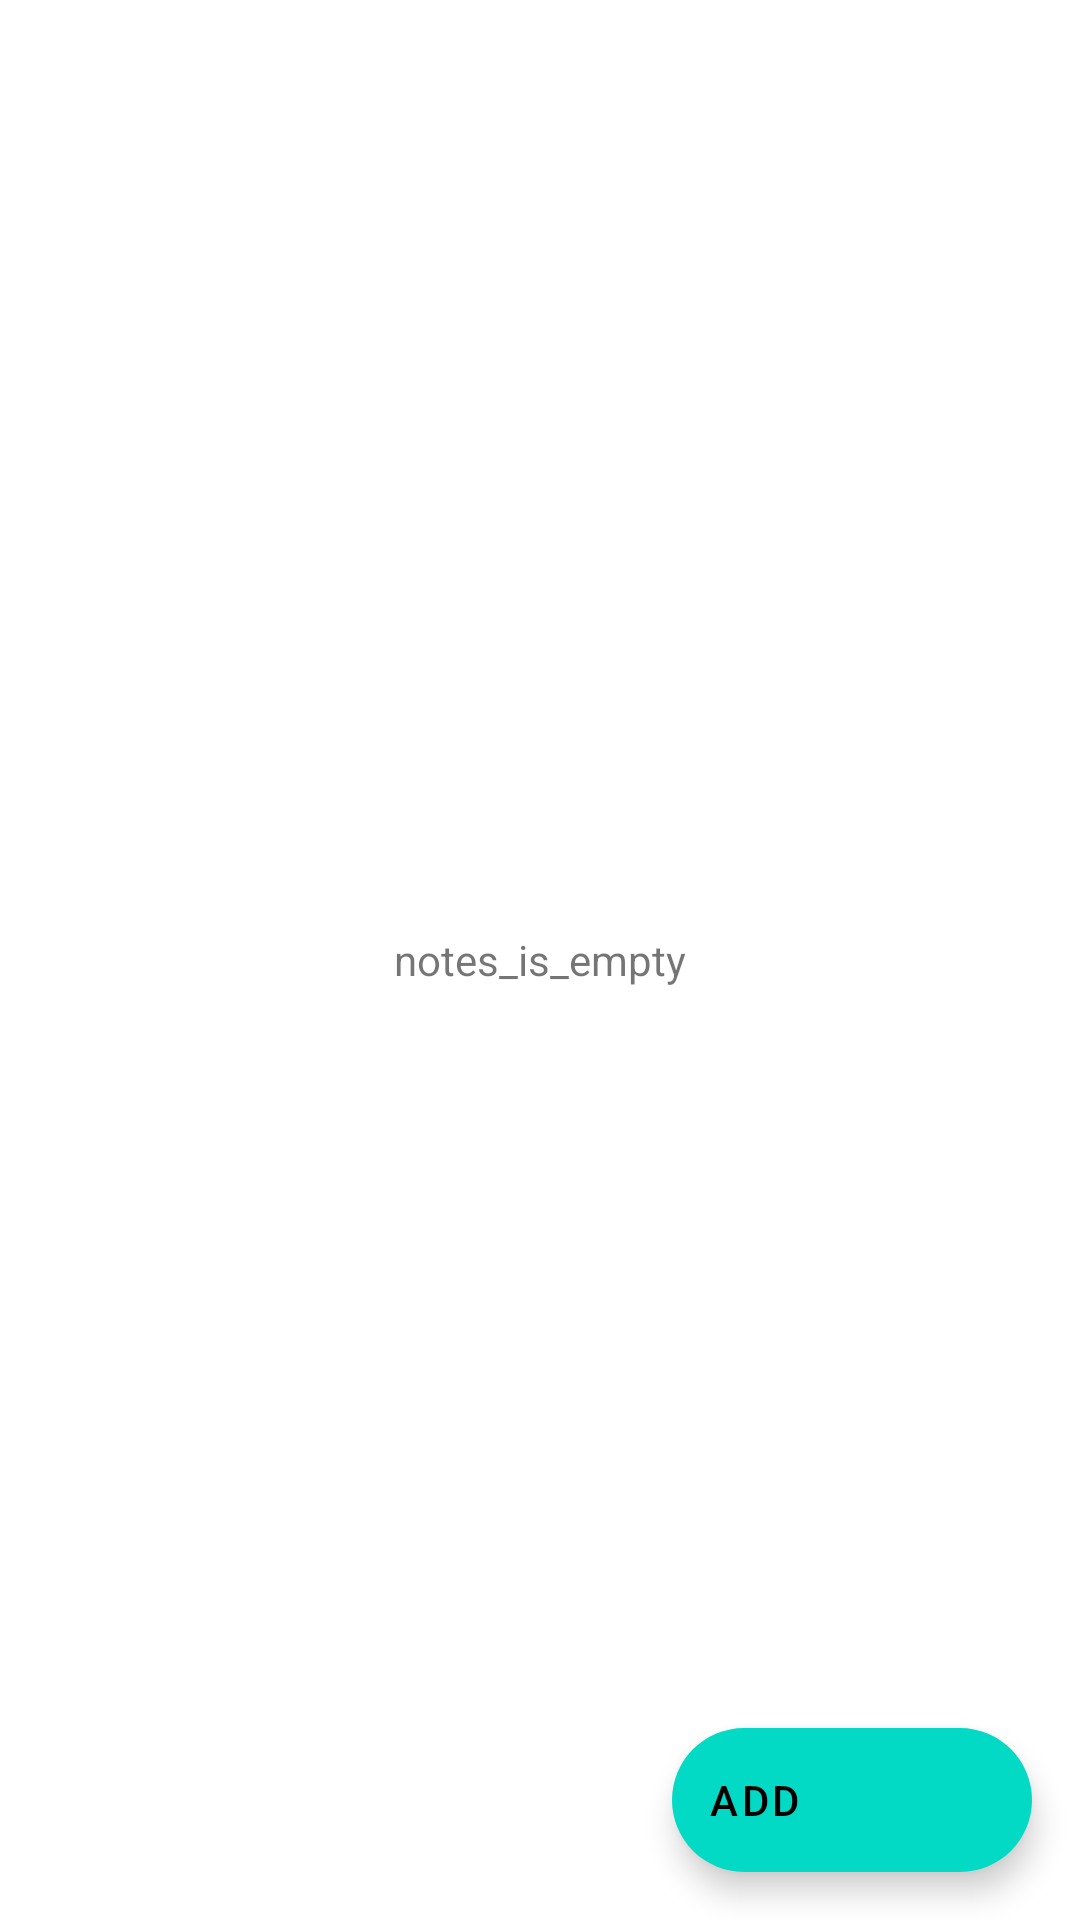

Produce the Android XML layout that renders to this screen, including the resource entries it uses.
<!-- AndroidManifest.xml: application theme Theme.Homework_6_msv_ver3 -->
<!-- res/layout/activity_main.xml -->
<?xml version="1.0" encoding="utf-8"?>
<FrameLayout
    xmlns:app="http://schemas.android.com/apk/res-auto"
    xmlns:android="http://schemas.android.com/apk/res/android"
    xmlns:tools="http://schemas.android.com/tools"
    android:layout_width="match_parent"
    android:layout_height="match_parent"
    tools:context=".MainActivity">
    <TextView
        android:id="@+id/tvNotesIsEmpty"
        android:layout_width="match_parent"
        android:layout_height="match_parent"
        android:text="@string/notes_is_empty"
        android:gravity="center"
        />
    <androidx.recyclerview.widget.RecyclerView
        android:id="@+id/rvNotesList"
        android:layout_width="match_parent"
        android:layout_height="match_parent"
        android:scrollbars="vertical"
        app:layoutManager="androidx.recyclerview.widget.LinearLayoutManager"
        />

    <com.google.android.material.floatingactionbutton.ExtendedFloatingActionButton
        android:id="@+id/fabButton"
        android:layout_width="wrap_content"
        android:layout_height="wrap_content"
        android:layout_gravity="bottom|right"
        android:layout_margin="16dp"
        android:text="@string/add" />
</FrameLayout>
<!-- resources referenced by this layout -->
<resources>
  <string name="add">Add</string>
  <string name="notes_is_empty">notes_is_empty</string>
  <style name="Theme.Homework_6_msv_ver3" parent="Theme.MaterialComponents.DayNight.DarkActionBar">
          
          <item name="colorPrimary">@color/purple_500</item>
          <item name="colorPrimaryVariant">@color/purple_700</item>
          <item name="colorOnPrimary">@color/white</item>
          
          <item name="colorSecondary">@color/teal_200</item>
          <item name="colorSecondaryVariant">@color/teal_700</item>
          <item name="colorOnSecondary">@color/black</item>
          
          <item name="android:statusBarColor" tools:targetApi="l">?attr/colorPrimaryVariant</item>
          
      </style>
  <!-- not gathered from this repository: default colours our renderer supplied (Android Studio template values) -->
  <color name="purple_500">#FF6200EE</color>
  <color name="purple_700">#FF3700B3</color>
  <color name="teal_200">#FF03DAC5</color>
  <color name="teal_700">#FF018786</color>
  <color name="black">#FF000000</color>
  <color name="white">#FFFFFFFF</color>
</resources>
